Run: headless pygame with SDL's dummy video driver; simulated clock (each Clock.tick advances the game by its frame time, no real sleeping); random seed 0; keys injected as events and as key.get_pressed() state; no mouse input.
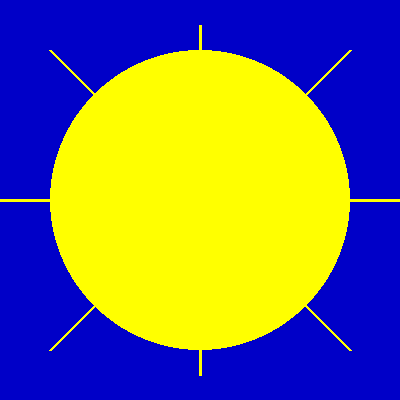
Frame 1 of 4 · flips 1–60 · no input
Frame 2 of 4 · flips 61–180 · tapped SPACE, RETURN · held RIGHT (→), D · screen unchanged from frame 1, image omitted
Frame 3 of 4 · flips 181–300 · held DOWN (↓), S · screen unchanged from frame 2, image omitted
Frame 4 of 4 · flips 301–420 · held LEFT (←), A, UP (↑), W · screen unchanged from frame 3, image omitted

The pygame program that drew these frames:

import sys
import pygame

SCREEN_WIDTH = 400
SCREEN_HEIGHT = 400
screen = pygame.display.set_mode((SCREEN_WIDTH, SCREEN_HEIGHT))
pygame.display.set_caption("Sun")

#Colours
yellow = (255,255,0)
blue = (0,0,200)


while True:
    screen.fill(blue)  # Fill the screen with white color
    
    # Draw the face (circle)
    pygame.draw.circle(screen, yellow, (SCREEN_WIDTH / 2 , SCREEN_HEIGHT / 2 ), 150)

    #Suns rays
    pygame.draw.line(screen, yellow, (50,50),(350,350), 3 )
    pygame.draw.line(screen, yellow, (0,200),(400,200), 3 )
    pygame.draw.line(screen, yellow, (350,50),(50,350), 3 )
    pygame.draw.line(screen, yellow, (200,25),(200,375), 3 )
    # Update the display
    pygame.display.flip()
    
    # Event handling
    for event in pygame.event.get():
        if event.type == pygame.QUIT:
            pygame.quit()
            sys.exit()
